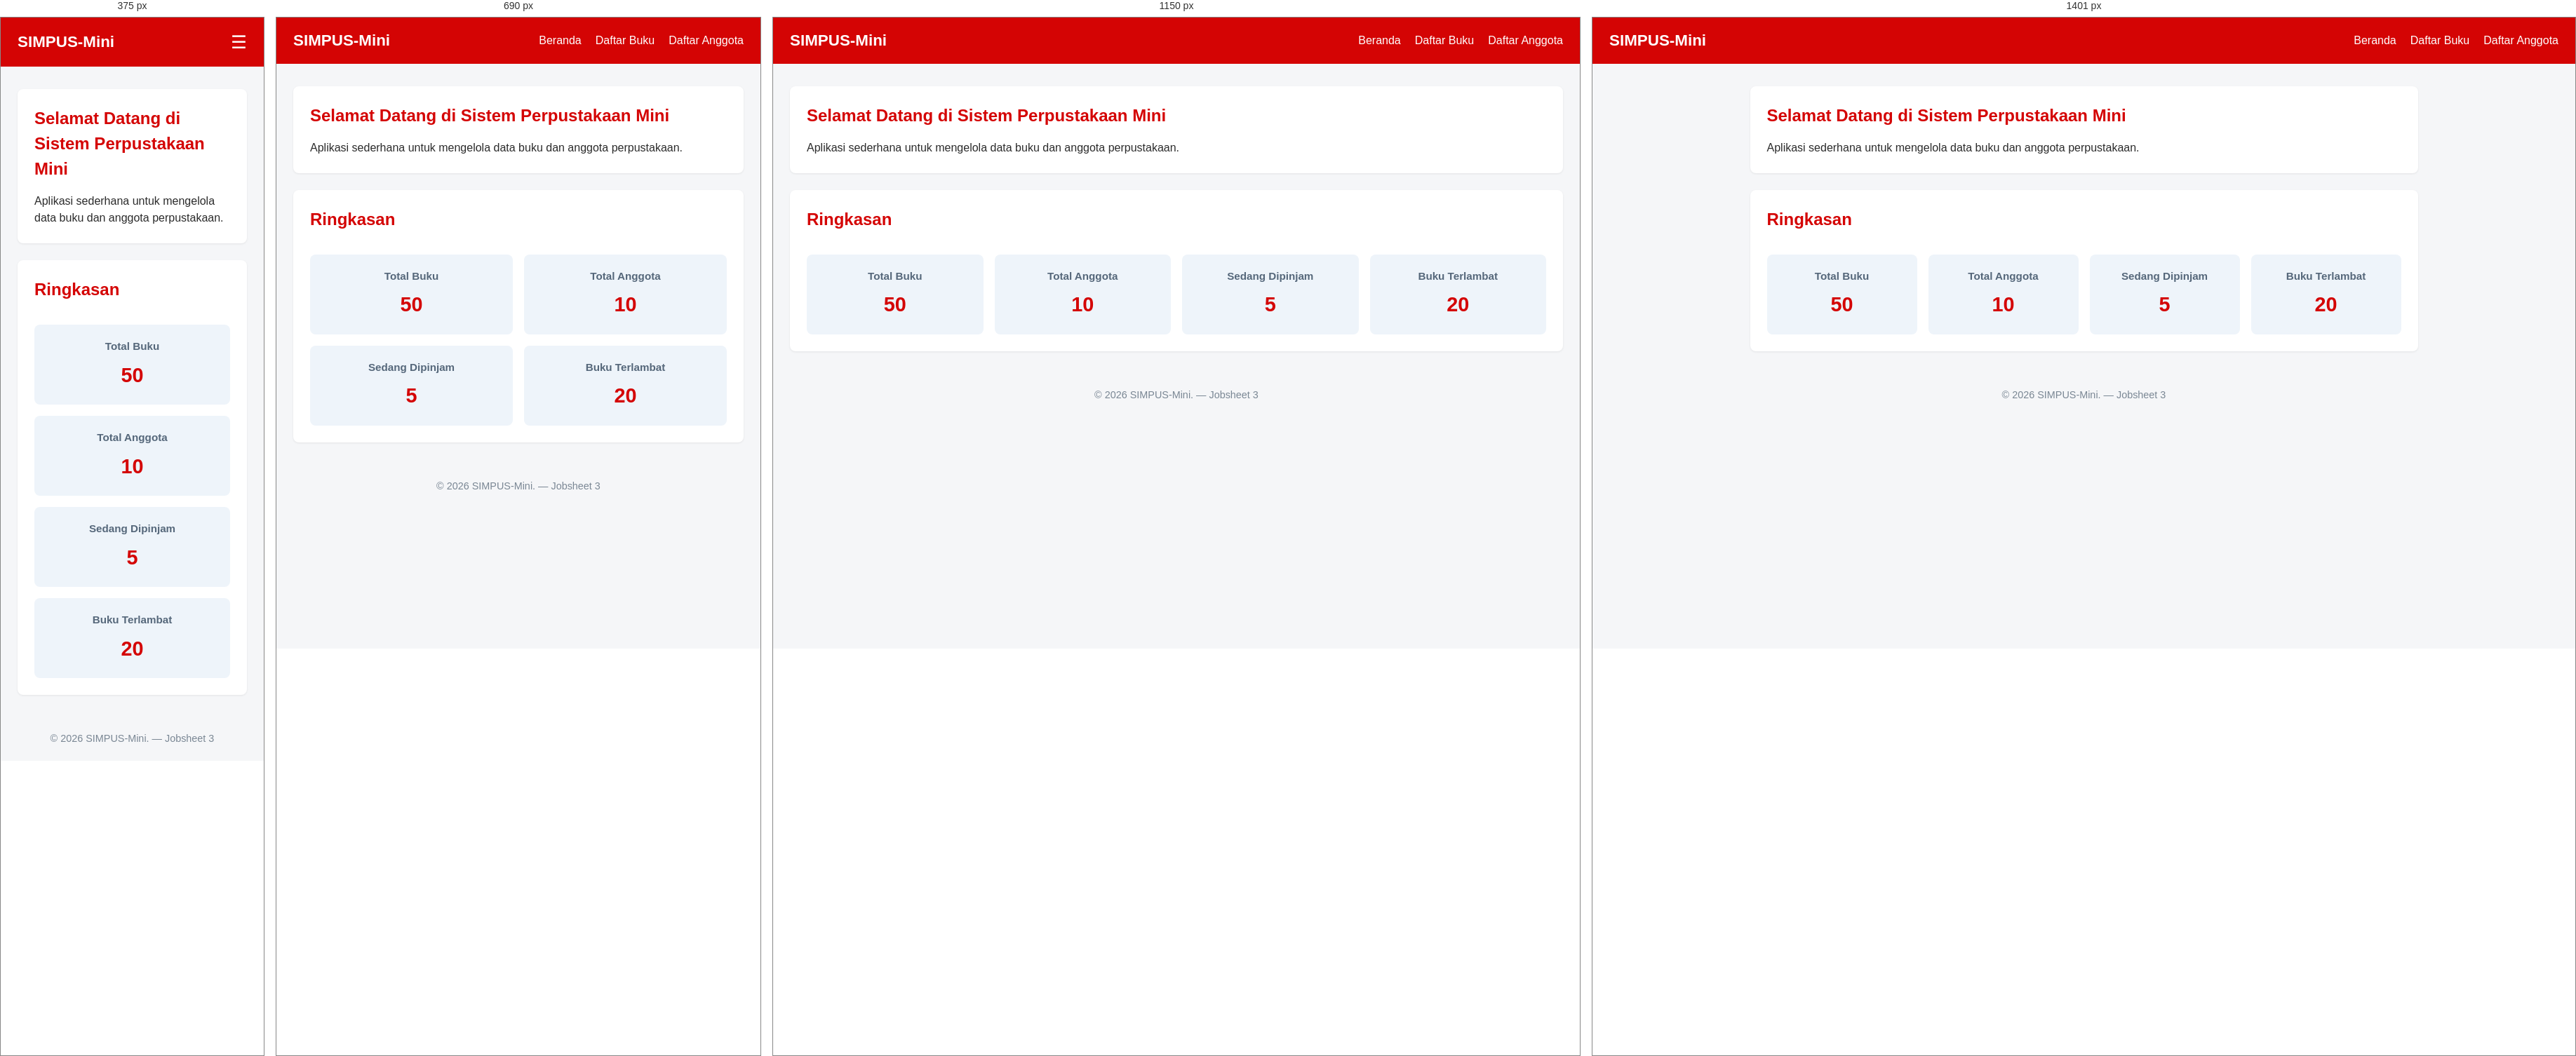
Rendered at 375 px, 690 px, 1150 px and 1401 px, left to right.

<!-- file: index.html -->
<!DOCTYPE html>
<html lang="id">

<head>
    <meta charset="UTF-8">
    <meta name="viewport" content="width=device-width, initial-scale=1.0">
    <title>SIMPUS-Mini | Beranda</title>
    <link rel="stylesheet" href="assets/css/style.css">
</head>

<body>
    <header>
        <h1>SIMPUS-Mini</h1>
        <input type="checkbox" id="nav-toggle" class="nav-toggle">
        <label for="nav-toggle" class="nav-toggle-label">&#9776;</label>
        <nav>
            <ul>
                <li><a href="index.html">Beranda</a></li>
                <li><a href="buku/list.html">Daftar Buku</a></li>
                <li><a href="anggota/list.html">Daftar Anggota</a></li>
            </ul>
        </nav>
    </header>

    <main>
        <section>
            <h2>Selamat Datang di Sistem Perpustakaan Mini</h2>
            <p>Aplikasi sederhana untuk mengelola data buku dan anggota perpustakaan.</p>
        </section>

        <section>
            <h2>Ringkasan</h2>
            <article>
                <h3>Total Buku</h3>
                <p>50</p>
            </article>
            <article>
                <h3>Total Anggota</h3>
                <p>10</p>
            </article>
            <article>
                <h3>Sedang Dipinjam</h3>
                <p>5</p>
            </article>
            <article>
                <h3>Buku Terlambat</h3>
                <p>20</p>
            </article>
        </section>
    </main>

    <footer>
        <p>&copy; 2026 SIMPUS-Mini. &mdash; Jobsheet 3</p>
    </footer>
</body>

</html>

/* @media block from assets/css/style.css */
@media (max-width: 1400px) {
    main {
        max-width: 100%;
    }
}

/* @media block from assets/css/style.css */
@media (max-width: 900px) {
    main section:nth-of-type(2) {
        grid-template-columns: repeat(2, 1fr);
    }
}

/* @media block from assets/css/style.css */
@media (max-width: 480px) {
    header {
        position: relative;
    }

    .nav-toggle-label {
        display: block;
    }

    header nav {
        display: none;
        width: 100%;
        order: 3;
        margin-top: 1rem;
    }

    .nav-toggle:checked~nav {
        display: block;
    }

    header nav ul {
        flex-direction: column;
        gap: 0.75rem;
    }

    main section:nth-of-type(2) {
        grid-template-columns: 1fr;
    }

    form input, 
    form select {
        max-width: 100%;
    }
}